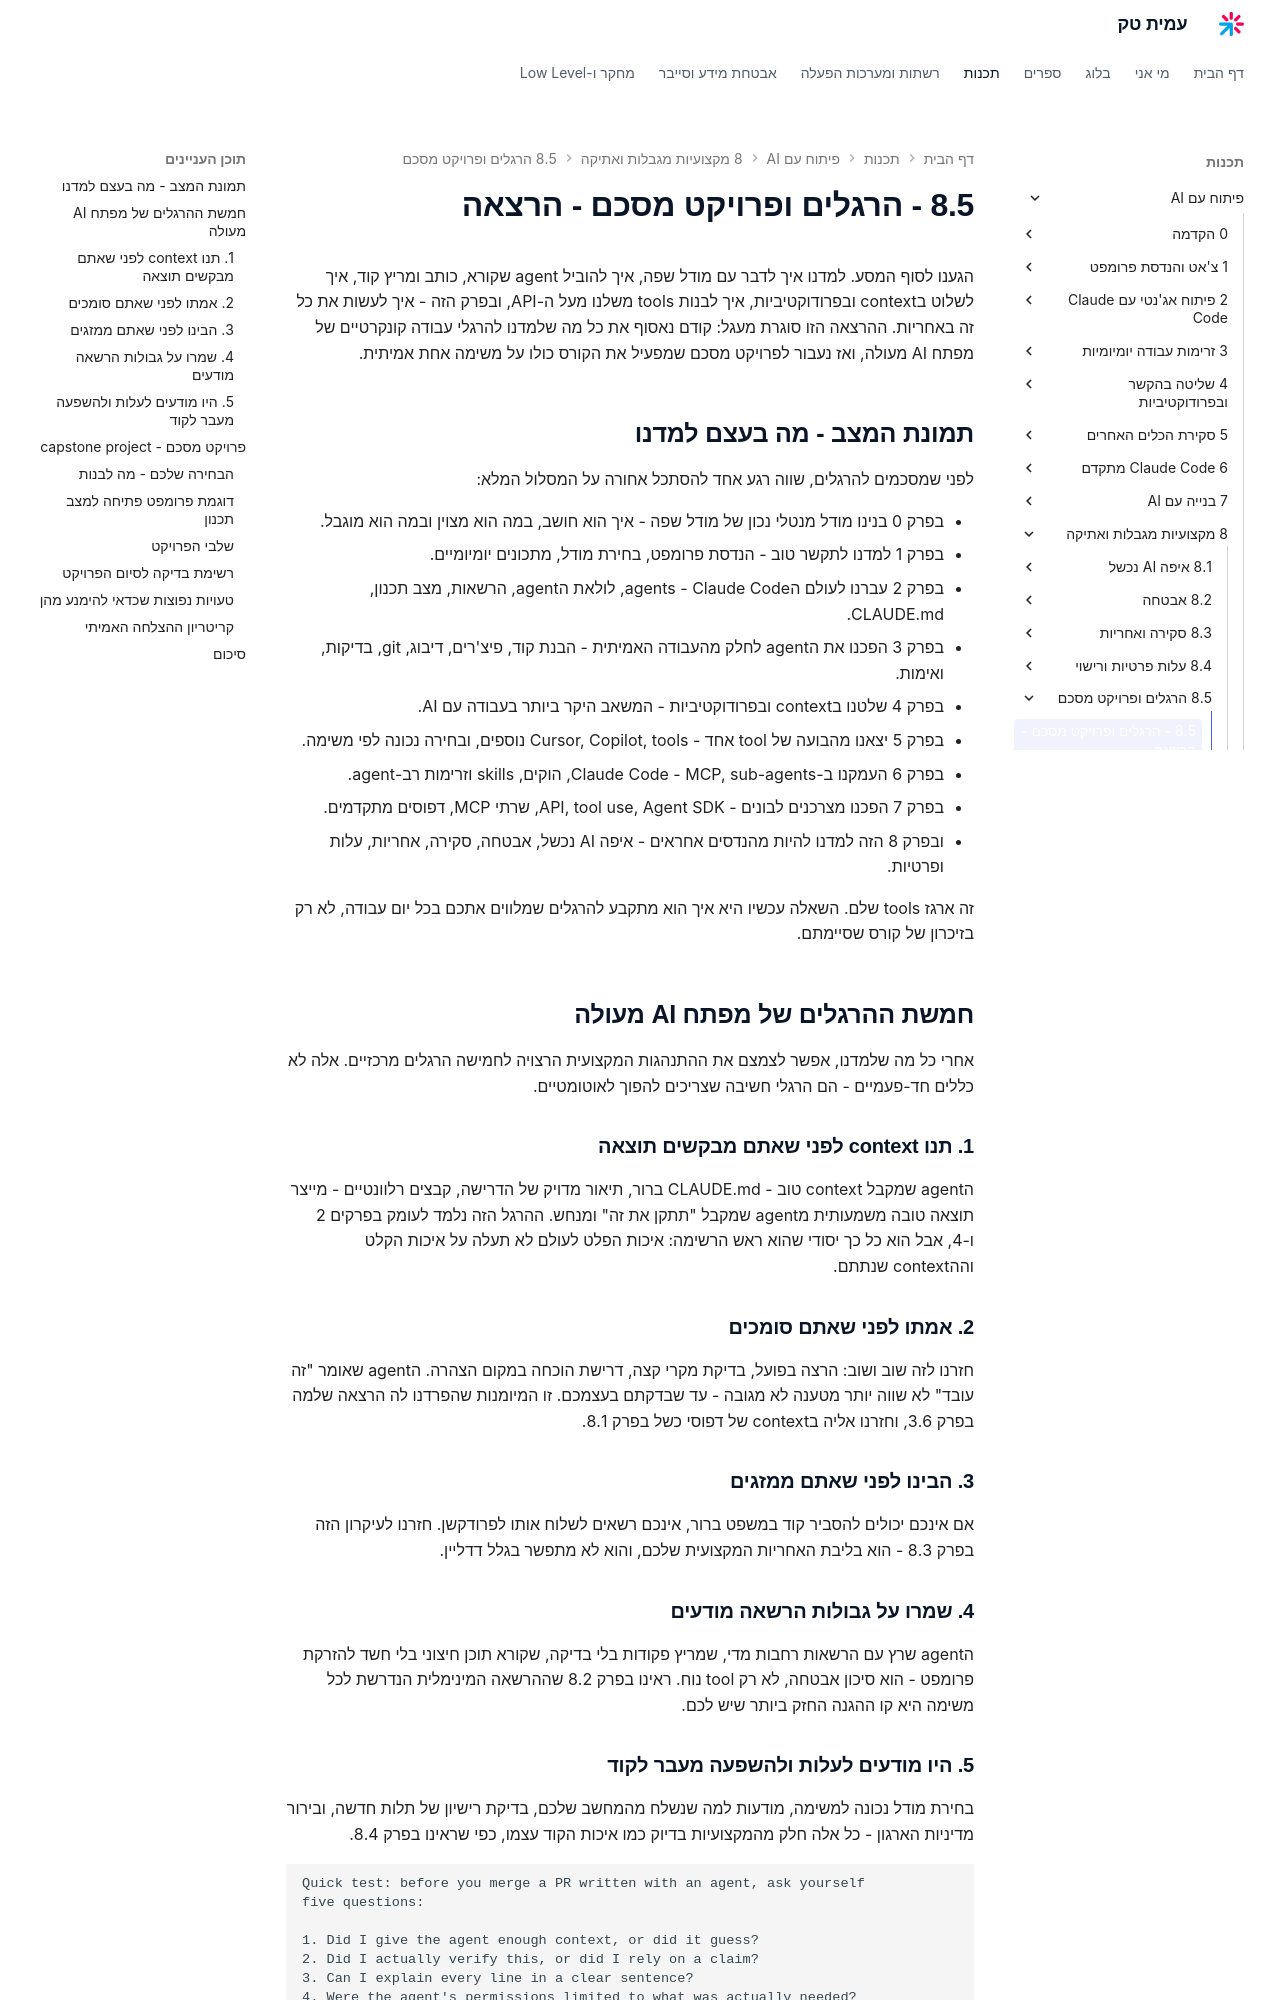

repository: AmitPinchasi/amittech · page: פיתוח-עם-AI/8 - מקצועיות מגבלות ואתיקה/8.5 - הרגלים ופרויקט מסכם/8.5 - הרגלים ופרויקט מסכם - הרצאה/index.html · generator: mkdocs

הגענו לסוף המסע. למדנו איך לדבר עם מודל שפה, איך להוביל agent שקורא, כותב ומריץ קוד, איך לשלוט בcontext ובפרודוקטיביות, איך לבנות tools משלנו מעל ה-API, ובפרק הזה - איך לעשות את כל זה באחריות. ההרצאה הזו סוגרת מעגל: קודם נאסוף את כל מה שלמדנו להרגלי עבודה קונקרטיים של מפתח AI מעולה, ואז נעבור לפרויקט מסכם שמפעיל את הקורס כולו על משימה אחת אמיתית.

## תמונת המצב - מה בעצם למדנו

לפני שמסכמים להרגלים, שווה רגע אחד להסתכל אחורה על המסלול המלא:

- בפרק 0 בנינו מודל מנטלי נכון של מודל שפה - איך הוא חושב, במה הוא מצוין ובמה הוא מוגבל.
- בפרק 1 למדנו לתקשר טוב - הנדסת פרומפט, בחירת מודל, מתכונים יומיומיים.
- בפרק 2 עברנו לעולם הagents - Claude Code, לולאת הagent, הרשאות, מצב תכנון, CLAUDE.md.
- בפרק 3 הפכנו את הagent לחלק מהעבודה האמיתית - הבנת קוד, פיצ'רים, דיבוג, git, בדיקות, ואימות.
- בפרק 4 שלטנו בcontext ובפרודוקטיביות - המשאב היקר ביותר בעבודה עם AI.
- בפרק 5 יצאנו מהבועה של tool אחד - Cursor, Copilot, tools נוספים, ובחירה נכונה לפי משימה.
- בפרק 6 העמקנו ב-Claude Code - MCP, sub-agents, הוקים, skills וזרימות רב-agent.
- בפרק 7 הפכנו מצרכנים לבונים - API, tool use, Agent SDK, שרתי MCP, דפוסים מתקדמים.
- ובפרק 8 הזה למדנו להיות מהנדסים אחראים - איפה AI נכשל, אבטחה, סקירה, אחריות, עלות ופרטיות.

זה ארגז tools שלם. השאלה עכשיו היא איך הוא מתקבע להרגלים שמלווים אתכם בכל יום עבודה, לא רק בזיכרון של קורס שסיימתם.

## חמשת ההרגלים של מפתח AI מעולה

אחרי כל מה שלמדנו, אפשר לצמצם את ההתנהגות המקצועית הרצויה לחמישה הרגלים מרכזיים. אלה לא כללים חד-פעמיים - הם הרגלי חשיבה שצריכים להפוך לאוטומטיים.

### 1. תנו context לפני שאתם מבקשים תוצאה

הagent שמקבל context טוב - CLAUDE.md ברור, תיאור מדויק של הדרישה, קבצים רלוונטיים - מייצר תוצאה טובה משמעותית מagent שמקבל "תתקן את זה" ומנחש. ההרגל הזה נלמד לעומק בפרקים 2 ו-4, אבל הוא כל כך יסודי שהוא ראש הרשימה: איכות הפלט לעולם לא תעלה על איכות הקלט וההcontext שנתתם.

### 2. אמתו לפני שאתם סומכים

חזרנו לזה שוב ושוב: הרצה בפועל, בדיקת מקרי קצה, דרישת הוכחה במקום הצהרה. הagent שאומר "זה עובד" לא שווה יותר מטענה לא מגובה - עד שבדקתם בעצמכם. זו המיומנות שהפרדנו לה הרצאה שלמה בפרק 3.6, וחזרנו אליה בcontext של דפוסי כשל בפרק 8.1.

### 3. הבינו לפני שאתם ממזגים

אם אינכם יכולים להסביר קוד במשפט ברור, אינכם רשאים לשלוח אותו לפרודקשן. חזרנו לעיקרון הזה בפרק 8.3 - הוא בליבת האחריות המקצועית שלכם, והוא לא מתפשר בגלל דדליין.

### 4. שמרו על גבולות הרשאה מודעים

הagent שרץ עם הרשאות רחבות מדי, שמריץ פקודות בלי בדיקה, שקורא תוכן חיצוני בלי חשד להזרקת פרומפט - הוא סיכון אבטחה, לא רק tool נוח. ראינו בפרק 8.2 שההרשאה המינימלית הנדרשת לכל משימה היא קו ההגנה החזק ביותר שיש לכם.

### 5. היו מודעים לעלות ולהשפעה מעבר לקוד

בחירת מודל נכונה למשימה, מודעות למה שנשלח מהמחשב שלכם, בדיקת רישיון של תלות חדשה, ובירור מדיניות הארגון - כל אלה חלק מהמקצועיות בדיוק כמו איכות הקוד עצמו, כפי שראינו בפרק 8.4.

```text
Quick test: before you merge a PR written with an agent, ask yourself
five questions:

1. Did I give the agent enough context, or did it guess?
2. Did I actually verify this, or did I rely on a claim?
3. Can I explain every line in a clear sentence?
4. Were the agent's permissions limited to what was actually needed?
5. Am I aware of the relevant cost, privacy, and licensing considerations here?

If the answer is "no" to any of these - that's exactly the place to stop and fix it,
not merge and hope for the best.
```
